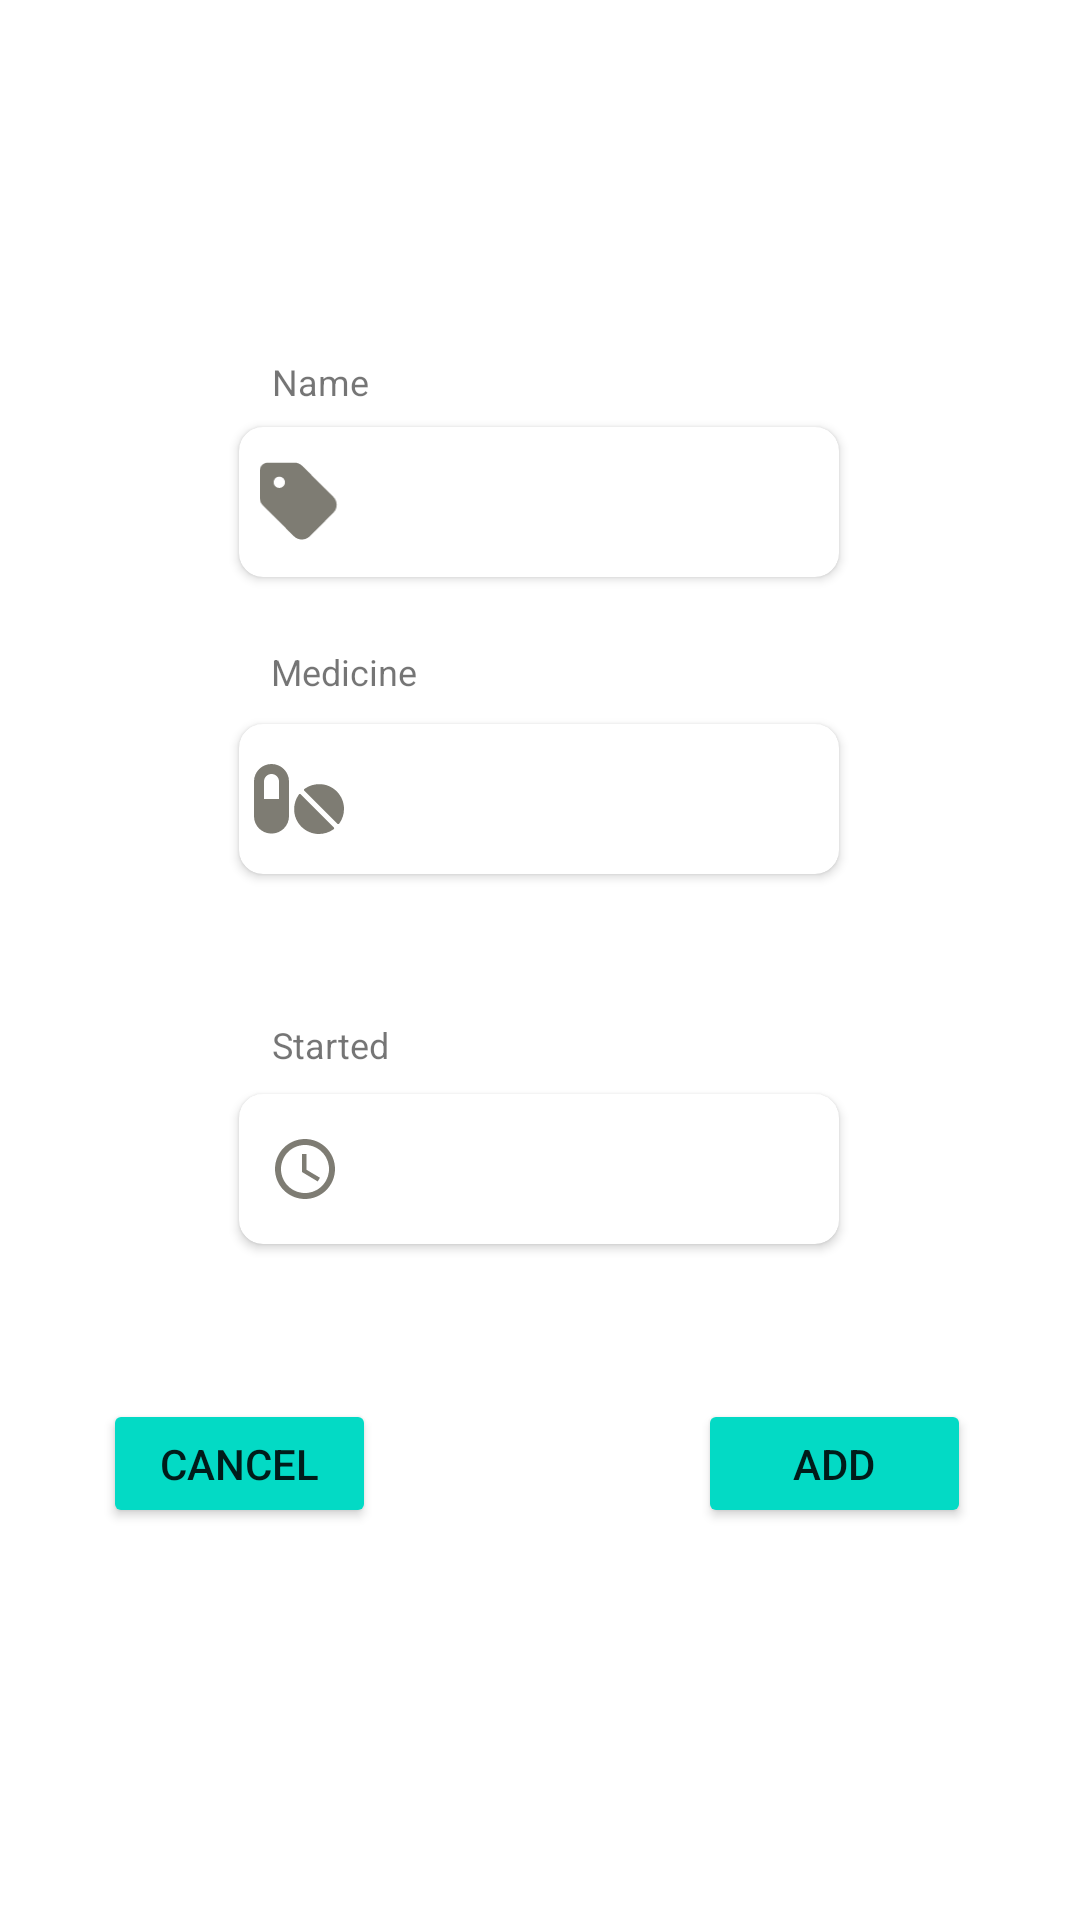

Here is an Android app screen rendered from its layout file. Give the layout XML and the strings, colors and styles it references.
<!-- AndroidManifest.xml: application theme Theme.MidicalSystemApp -->
<!-- res/layout/add_disease.xml -->
<?xml version="1.0" encoding="utf-8"?>
<androidx.constraintlayout.widget.ConstraintLayout xmlns:android="http://schemas.android.com/apk/res/android"
    xmlns:app="http://schemas.android.com/apk/res-auto"
    android:layout_width="match_parent"
    android:layout_height="match_parent">

    <TextView
        android:layout_width="wrap_content"
        android:layout_height="wrap_content"
        android:text="Name"
        android:textSize="12sp"
        app:layout_constraintBottom_toBottomOf="parent"
        app:layout_constraintEnd_toEndOf="parent"
        app:layout_constraintHorizontal_bias="0.277"
        app:layout_constraintStart_toStartOf="parent"
        app:layout_constraintTop_toTopOf="parent"
        app:layout_constraintVertical_bias="0.191" />

    <androidx.cardview.widget.CardView
        android:id="@+id/cardView"
        android:layout_width="200dp"
        android:layout_height="50dp"
        android:layout_marginHorizontal="20dp"
        app:cardCornerRadius="8dp"
        app:layout_constraintBottom_toBottomOf="parent"
        app:layout_constraintEnd_toEndOf="parent"
        app:layout_constraintHorizontal_bias="0.497"
        app:layout_constraintStart_toStartOf="parent"
        app:layout_constraintTop_toTopOf="parent"
        app:layout_constraintVertical_bias="0.241">

        <ImageView
            android:layout_width="30dp"
            android:layout_height="30dp"
            android:layout_gravity="center_vertical"
            android:layout_marginHorizontal="5dp"
            android:src="@drawable/ic_tag_solid" />

        <EditText
            android:id="@+id/name"
            android:layout_width="130dp"
            android:layout_height="wrap_content"
            android:layout_gravity="end|center_vertical"
            android:layout_marginHorizontal="10dp"
            android:background="@android:color/transparent" />
    </androidx.cardview.widget.CardView>


    <TextView
        android:layout_width="wrap_content"
        android:layout_height="wrap_content"
        android:text="Medicine"
        android:textSize="12sp"
        app:layout_constraintBottom_toBottomOf="parent"
        app:layout_constraintEnd_toEndOf="parent"
        app:layout_constraintHorizontal_bias="0.29"
        app:layout_constraintStart_toStartOf="parent"
        app:layout_constraintTop_toTopOf="parent"
        app:layout_constraintVertical_bias="0.346" />

    <androidx.cardview.widget.CardView
        android:id="@+id/cardView3"
        android:layout_width="200dp"
        android:layout_height="50dp"
        android:layout_marginHorizontal="20dp"
        app:cardCornerRadius="8dp"
        app:layout_constraintBottom_toBottomOf="parent"
        app:layout_constraintEnd_toEndOf="parent"
        app:layout_constraintHorizontal_bias="0.497"
        app:layout_constraintStart_toStartOf="parent"
        app:layout_constraintTop_toTopOf="parent"
        app:layout_constraintVertical_bias="0.409">

        <ImageView
            android:layout_width="30dp"
            android:layout_height="30dp"
            android:layout_gravity="center_vertical"
            android:layout_marginStart="5dp"
            android:layout_marginRight="5dp"
            android:src="@drawable/ic_pills_solid" />

        <EditText
            android:id="@+id/medicine"
            android:layout_width="130dp"
            android:layout_height="wrap_content"
            android:layout_gravity="end|center_vertical"
            android:layout_marginHorizontal="10dp"
            android:background="@android:color/transparent" />

    </androidx.cardview.widget.CardView>

    <TextView
        android:layout_width="wrap_content"
        android:layout_height="wrap_content"
        android:text="Started"
        android:textSize="12sp"
        app:layout_constraintBottom_toBottomOf="parent"
        app:layout_constraintEnd_toEndOf="parent"
        app:layout_constraintHorizontal_bias="0.282"
        app:layout_constraintStart_toStartOf="parent"
        app:layout_constraintTop_toTopOf="parent"
        app:layout_constraintVertical_bias="0.545" />

    <androidx.cardview.widget.CardView
        android:id="@+id/cardView4"
        android:layout_width="200dp"
        android:layout_height="50dp"
        android:layout_marginHorizontal="20dp"
        app:cardCornerRadius="8dp"
        app:layout_constraintBottom_toBottomOf="parent"
        app:layout_constraintEnd_toEndOf="parent"
        app:layout_constraintHorizontal_bias="0.497"
        app:layout_constraintStart_toStartOf="parent"
        app:layout_constraintTop_toTopOf="parent"
        app:layout_constraintVertical_bias="0.618">

        <TextView
            android:id="@+id/time"
            android:layout_width="match_parent"
            android:layout_height="wrap_content"
            android:layout_gravity="center"
            android:layout_marginHorizontal="10dp"
            android:background="@android:color/transparent"
            android:drawableLeft="@drawable/ic_baseline_access_time_24"
            android:gravity="center" />
    </androidx.cardview.widget.CardView>

    <Button
        android:id="@+id/add"
        android:layout_width="91dp"
        android:layout_height="43dp"
        android:layout_gravity="center"
        android:backgroundTint="@color/teal_200"
        android:text="Add"
        app:layout_constraintBottom_toBottomOf="parent"
        app:layout_constraintEnd_toEndOf="parent"
        app:layout_constraintHorizontal_bias="0.865"
        app:layout_constraintStart_toStartOf="parent"
        app:layout_constraintTop_toTopOf="parent"
        app:layout_constraintVertical_bias="0.781" />

    <Button
        android:id="@+id/cancel"
        android:layout_width="91dp"
        android:layout_height="43dp"
        android:layout_gravity="center"
        android:backgroundTint="@color/teal_200"
        android:text="cancel"
        app:layout_constraintBottom_toBottomOf="parent"
        app:layout_constraintEnd_toEndOf="parent"
        app:layout_constraintHorizontal_bias="0.128"
        app:layout_constraintStart_toStartOf="parent"
        app:layout_constraintTop_toTopOf="parent"
        app:layout_constraintVertical_bias="0.781" />


</androidx.constraintlayout.widget.ConstraintLayout>
<!-- resources referenced by this layout -->
<resources>
  <color name="teal_200">#FF03DAC5</color>
  <!-- drawable ic_baseline_access_time_24 (drawable) -->
  <vector android:height="24dp" android:tint="#7e7c73"
      android:viewportHeight="24" android:viewportWidth="24"
      android:width="24dp" xmlns:android="http://schemas.android.com/apk/res/android">
      <path android:fillColor="@android:color/white" android:pathData="M11.99,2C6.47,2 2,6.48 2,12s4.47,10 9.99,10C17.52,22 22,17.52 22,12S17.52,2 11.99,2zM12,20c-4.42,0 -8,-3.58 -8,-8s3.58,-8 8,-8 8,3.58 8,8 -3.58,8 -8,8z"/>
      <path android:fillColor="@android:color/white" android:pathData="M12.5,7H11v6l5.25,3.15 0.75,-1.23 -4.5,-2.67z"/>
  </vector>
  <!-- drawable ic_pills_solid (drawable) -->
  <vector android:height="21.333334dp" android:viewportHeight="512"
      android:viewportWidth="576" android:width="24dp" xmlns:android="http://schemas.android.com/apk/res/android">
      <path android:fillColor="#7e7c73" android:pathData="M112,32C50.12,32 0,82.12 0,143.1v223.1c0,61.88 50.12,111.1 112,111.1s112,-50.12 112,-111.1V143.1C224,82.12 173.9,32 112,32zM160,256H64V144c0,-26.5 21.5,-48 48,-48s48,21.5 48,48V256zM299.8,226.2c-3.5,-3.5 -9.5,-3 -12.38,0.88c-45.25,62.5 -40.38,150.1 15.88,206.4c56.38,56.25 144,61.25 206.5,15.88c4,-2.88 4.25,-8.75 0.75,-12.25L299.8,226.2zM529.5,207.2c-56.25,-56.25 -143.9,-61.13 -206.4,-15.87c-4,2.88 -4.38,8.88 -0.88,12.38l210.9,210.7c3.5,3.5 9.38,3.13 12.25,-0.75C590.8,351.1 585.9,263.6 529.5,207.2z"/>
  </vector>
  <!-- drawable ic_tag_solid (drawable) -->
  <vector android:height="57.142857dp" android:viewportHeight="512"
      android:viewportWidth="448" android:width="50dp" xmlns:android="http://schemas.android.com/apk/res/android">
      <path android:fillColor="#7e7c73" android:pathData="M48,32H197.5C214.5,32 230.7,38.74 242.7,50.75L418.7,226.7C443.7,251.7 443.7,292.3 418.7,317.3L285.3,450.7C260.3,475.7 219.7,475.7 194.7,450.7L18.75,274.7C6.74,262.7 0,246.5 0,229.5V80C0,53.49 21.49,32 48,32L48,32zM112,176C129.7,176 144,161.7 144,144C144,126.3 129.7,112 112,112C94.33,112 80,126.3 80,144C80,161.7 94.33,176 112,176z"/>
  </vector>
  <style name="Theme.MidicalSystemApp" parent="Theme.MaterialComponents.DayNight.DarkActionBar">
          
          <item name="colorPrimary">@color/teal_700</item>
          <item name="colorPrimaryVariant">@color/purple_700</item>
          <item name="colorOnPrimary">@color/white</item>
          
          <item name="colorSecondary">@color/teal_200</item>
          <item name="colorSecondaryVariant">@color/teal_700</item>
          <item name="colorOnSecondary">@color/black</item>
          
          <item name="android:statusBarColor" tools:targetApi="l">?attr/colorPrimaryVariant</item>
          
      </style>
  <color name="teal_700">#FF018786</color>
  <color name="purple_700">#FF3700B3</color>
  <color name="white">#FFFFFFFF</color>3BA8BE
  <color name="black">#FF000000</color>
</resources>
